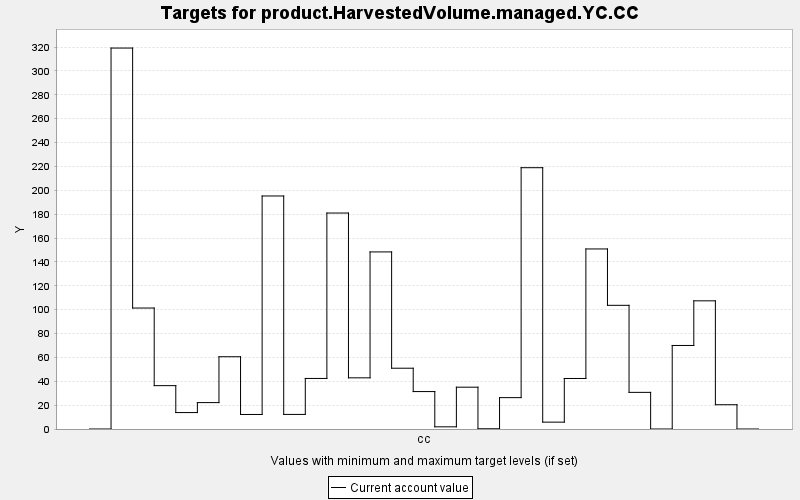

The file beside this chart, header and first rows:
TARGET, PERIOD, YEAR, PERIODWIDTH, MINIMUM, MAXIMUM, MINWEIGHT, MAXWEIGHT, CURRENT, SUMMARY
product.HarvestedVolume.managed.YC.CC, 0, 0, 10.0, 0.0, 10000, 1.0, 1.0, 0.0, 0.0
product.HarvestedVolume.managed.YC.CC, 1, 10, 10.0, 0.0, 10000, 1.0, 1.0, 319.2, 0.0
product.HarvestedVolume.managed.YC.CC, 2, 20, 10.0, 0.0, 10000, 1.0, 1.0, 101.3, 0.0
product.HarvestedVolume.managed.YC.CC, 3, 30, 10.0, 0.0, 10000, 1.0, 1.0, 36.33, 0.0
product.HarvestedVolume.managed.YC.CC, 4, 40, 10.0, 0.0, 10000, 1.0, 1.0, 13.77, 0.0
product.HarvestedVolume.managed.YC.CC, 5, 50, 10.0, 0.0, 10000, 1.0, 1.0, 22.12, 0.0
product.HarvestedVolume.managed.YC.CC, 6, 60, 10.0, 0.0, 10000, 1.0, 1.0, 60.54, 0.0
product.HarvestedVolume.managed.YC.CC, 7, 70, 10.0, 0.0, 10000, 1.0, 1.0, 12.17, 0.0
product.HarvestedVolume.managed.YC.CC, 8, 80, 10.0, 0.0, 10000, 1.0, 1.0, 195.2, 0.0
product.HarvestedVolume.managed.YC.CC, 9, 90, 10.0, 0.0, 10000, 1.0, 1.0, 12.22, 0.0
product.HarvestedVolume.managed.YC.CC, 10, 100, 10.0, 0.0, 10000, 1.0, 1.0, 42.35, 0.0
product.HarvestedVolume.managed.YC.CC, 11, 110, 10.0, 0.0, 10000, 1.0, 1.0, 180.9, 0.0
product.HarvestedVolume.managed.YC.CC, 12, 120, 10.0, 0.0, 10000, 1.0, 1.0, 42.87, 0.0
product.HarvestedVolume.managed.YC.CC, 13, 130, 10.0, 0.0, 10000, 1.0, 1.0, 148.4, 0.0
product.HarvestedVolume.managed.YC.CC, 14, 140, 10.0, 0.0, 10000, 1.0, 1.0, 50.93, 0.0
product.HarvestedVolume.managed.YC.CC, 15, 150, 10.0, 0.0, 10000, 1.0, 1.0, 31.36, 0.0
product.HarvestedVolume.managed.YC.CC, 16, 160, 10.0, 0.0, 10000, 1.0, 1.0, 1.827, 0.0
product.HarvestedVolume.managed.YC.CC, 17, 170, 10.0, 0.0, 10000, 1.0, 1.0, 35.03, 0.0
product.HarvestedVolume.managed.YC.CC, 18, 180, 10.0, 0.0, 10000, 1.0, 1.0, 0.199, 0.0
product.HarvestedVolume.managed.YC.CC, 19, 190, 10.0, 0.0, 10000, 1.0, 1.0, 26.28, 0.0
product.HarvestedVolume.managed.YC.CC, 20, 200, 10.0, 0.0, 10000, 1.0, 1.0, 218.9, 0.0
product.HarvestedVolume.managed.YC.CC, 21, 210, 10.0, 0.0, 10000, 1.0, 1.0, 5.746, 0.0
product.HarvestedVolume.managed.YC.CC, 22, 220, 10.0, 0.0, 10000, 1.0, 1.0, 42.33, 0.0
product.HarvestedVolume.managed.YC.CC, 23, 230, 10.0, 0.0, 10000, 1.0, 1.0, 150.8, 0.0
product.HarvestedVolume.managed.YC.CC, 24, 240, 10.0, 0.0, 10000, 1.0, 1.0, 103.6, 0.0
product.HarvestedVolume.managed.YC.CC, 25, 250, 10.0, 0.0, 10000, 1.0, 1.0, 30.69, 0.0
product.HarvestedVolume.managed.YC.CC, 26, 260, 10.0, 0.0, 10000, 1.0, 1.0, 0.0, 0.0
product.HarvestedVolume.managed.YC.CC, 27, 270, 10.0, 0.0, 10000, 1.0, 1.0, 69.98, 0.0
product.HarvestedVolume.managed.YC.CC, 28, 280, 10.0, 0.0, 10000, 1.0, 1.0, 107.4, 0.0
product.HarvestedVolume.managed.YC.CC, 29, 290, 10.0, 0.0, 10000, 1.0, 1.0, 20.33, 0.0
product.HarvestedVolume.managed.YC.CC, 30, 300, 10.0, 0.0, 10000, 1.0, 1.0, 0.0, 0.0
